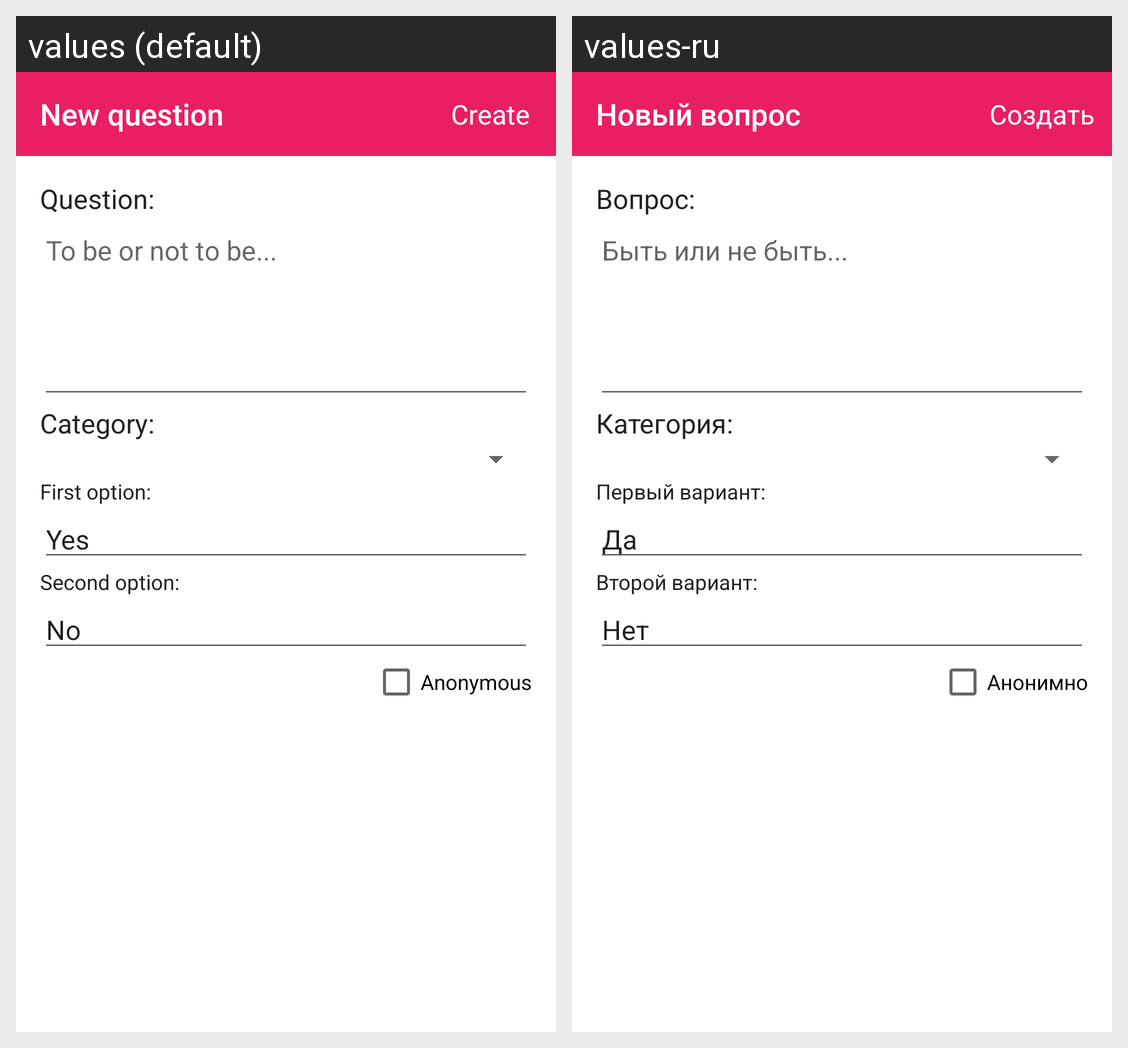

For this localized Android screen grid, give each drawn string resource with its value in every locale shown.
Android screen res/layout/fragment_add_post.xml rendered under 2 locales, left to right: values (default), values-ru. Device: Nexus 5 (rendered at 1080×1920; each locale shown at half size, 540×960, under a caption strip naming it); theme AppTheme.
Strings drawn on this screen, with the default value and each locale's value (text and hints the layout hard-codes, and strings that could not be matched under every locale, appear in the picture but are not listed):

add_post_toolbar_title
  values: New question
  values-ru: Новый вопрос

create_post
  values: Create
  values-ru: Создать

post_text_label
  values: Question:
  values-ru: Вопрос:

post_text_placeholder
  values: To be or not to be...
  values-ru: Быть или не быть...

post_category_label
  values: Category:
  values-ru: Категория:

option1
  values: First option:
  values-ru: Первый вариант:

yes
  values: Yes
  values-ru: Да

option2
  values: Second option:
  values-ru: Второй вариант:

no
  values: No
  values-ru: Нет

anonymously
  values: Anonymous
  values-ru: Анонимно
